8-way image classification set "actual_training_testing_data" from GitHub (rdk004/CNN_WBC_Classifier); label vocabulary: basophil, eosinophil, erythroblast, immature granulocyte, lymphocyte, monocyte, neutrophil, thrombocyte.

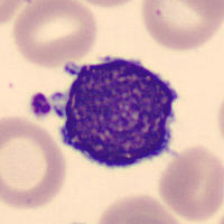
Label: lymphocyte

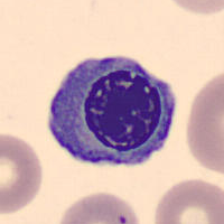
Label: erythroblast

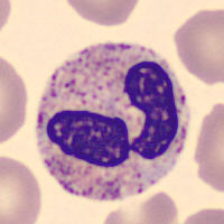
Label: neutrophil

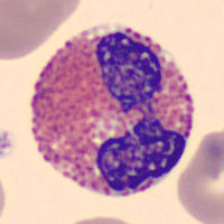
Label: eosinophil

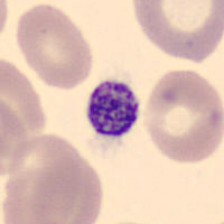
Label: thrombocyte

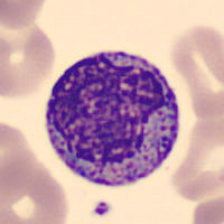
Label: immature granulocyte
